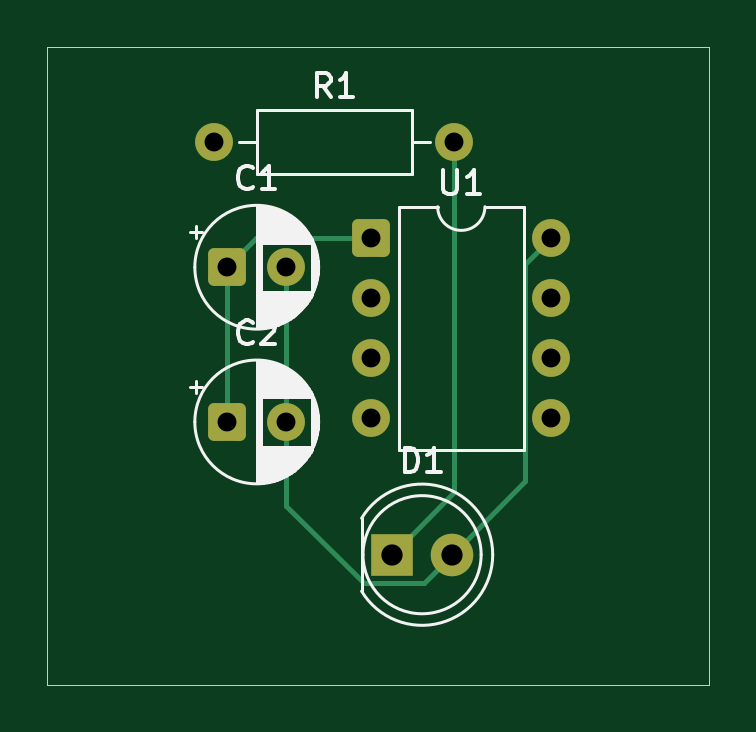
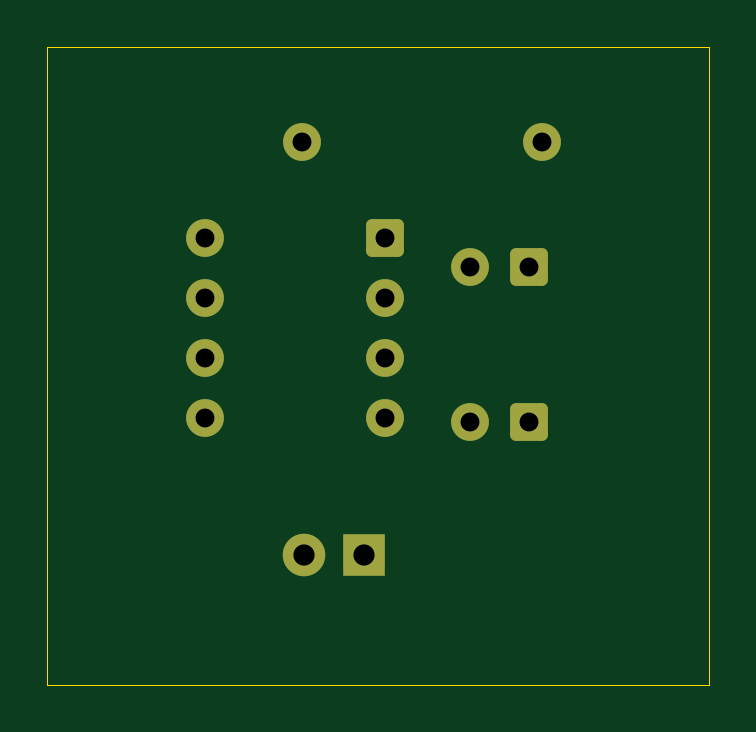
Circuit board: 13 layer files. Board 28.0 x 27.0 mm.
- bottom_copper: MCU_Board-B_Cu.gbr (2577 bytes)
- bottom_mask: MCU_Board-B_Mask.gbr (1787 bytes)
- paste: MCU_Board-B_Paste.gbr (469 bytes)
- bottom_silk: MCU_Board-B_Silkscreen.gbr (470 bytes)
- outline: MCU_Board-Edge_Cuts.gbr (637 bytes)
- top_copper: MCU_Board-F_Cu.gbr (3395 bytes)
- top_mask: MCU_Board-F_Mask.gbr (1787 bytes)
- paste: MCU_Board-F_Paste.gbr (469 bytes)
- top_silk: MCU_Board-F_Silkscreen.gbr (19834 bytes)
- inner_copper: MCU_Board-In1_Cu.gbr (28645 bytes)
- inner_copper: MCU_Board-In2_Cu.gbr (29401 bytes)
- drill: MCU_Board-NPTH.drl (276 bytes)
- drill: MCU_Board-PTH.drl (702 bytes)

=== bottom_copper: MCU_Board-B_Cu.gbr (2577 bytes, source withheld) ===
=== bottom_mask: MCU_Board-B_Mask.gbr (1787 bytes, source withheld) ===
=== paste: MCU_Board-B_Paste.gbr ===
%TF.GenerationSoftware,KiCad,Pcbnew,10.0.1*%
%TF.CreationDate,2026-04-29T10:34:41+05:30*%
%TF.ProjectId,MCU_Board,4d43555f-426f-4617-9264-2e6b69636164,rev?*%
%TF.SameCoordinates,Original*%
%TF.FileFunction,Paste,Bot*%
%TF.FilePolarity,Positive*%
%FSLAX46Y46*%
G04 Gerber Fmt 4.6, Leading zero omitted, Abs format (unit mm)*
G04 Created by KiCad (PCBNEW 10.0.1) date 2026-04-29 10:34:41*
%MOMM*%
%LPD*%
G01*
G04 APERTURE LIST*
G04 APERTURE END LIST*
M02*

=== bottom_silk: MCU_Board-B_Silkscreen.gbr ===
%TF.GenerationSoftware,KiCad,Pcbnew,10.0.1*%
%TF.CreationDate,2026-04-29T10:34:41+05:30*%
%TF.ProjectId,MCU_Board,4d43555f-426f-4617-9264-2e6b69636164,rev?*%
%TF.SameCoordinates,Original*%
%TF.FileFunction,Legend,Bot*%
%TF.FilePolarity,Positive*%
%FSLAX46Y46*%
G04 Gerber Fmt 4.6, Leading zero omitted, Abs format (unit mm)*
G04 Created by KiCad (PCBNEW 10.0.1) date 2026-04-29 10:34:41*
%MOMM*%
%LPD*%
G01*
G04 APERTURE LIST*
G04 APERTURE END LIST*
M02*

=== outline: MCU_Board-Edge_Cuts.gbr ===
%TF.GenerationSoftware,KiCad,Pcbnew,10.0.1*%
%TF.CreationDate,2026-04-29T10:34:41+05:30*%
%TF.ProjectId,MCU_Board,4d43555f-426f-4617-9264-2e6b69636164,rev?*%
%TF.SameCoordinates,Original*%
%TF.FileFunction,Profile,NP*%
%FSLAX46Y46*%
G04 Gerber Fmt 4.6, Leading zero omitted, Abs format (unit mm)*
G04 Created by KiCad (PCBNEW 10.0.1) date 2026-04-29 10:34:41*
%MOMM*%
%LPD*%
G01*
G04 APERTURE LIST*
%TA.AperFunction,Profile*%
%ADD10C,0.050000*%
%TD*%
G04 APERTURE END LIST*
D10*
X141500000Y-125000000D02*
X169500000Y-125000000D01*
X169500000Y-152000000D01*
X141500000Y-152000000D01*
X141500000Y-125000000D01*
M02*

=== top_copper: MCU_Board-F_Cu.gbr (3395 bytes, source withheld) ===
=== top_mask: MCU_Board-F_Mask.gbr (1787 bytes, source withheld) ===
=== paste: MCU_Board-F_Paste.gbr ===
%TF.GenerationSoftware,KiCad,Pcbnew,10.0.1*%
%TF.CreationDate,2026-04-29T10:34:41+05:30*%
%TF.ProjectId,MCU_Board,4d43555f-426f-4617-9264-2e6b69636164,rev?*%
%TF.SameCoordinates,Original*%
%TF.FileFunction,Paste,Top*%
%TF.FilePolarity,Positive*%
%FSLAX46Y46*%
G04 Gerber Fmt 4.6, Leading zero omitted, Abs format (unit mm)*
G04 Created by KiCad (PCBNEW 10.0.1) date 2026-04-29 10:34:41*
%MOMM*%
%LPD*%
G01*
G04 APERTURE LIST*
G04 APERTURE END LIST*
M02*

=== top_silk: MCU_Board-F_Silkscreen.gbr (19834 bytes, source omitted) ===
=== inner_copper: MCU_Board-In1_Cu.gbr (28645 bytes, source omitted) ===
=== inner_copper: MCU_Board-In2_Cu.gbr (29401 bytes, source omitted) ===
=== drill: MCU_Board-NPTH.drl ===
M48
; DRILL file KiCad 10.0.1 date 2026-04-29T10:34:53
; FORMAT={-:-/ absolute / metric / decimal}
; #@! TF.CreationDate,2026-04-29T10:34:53+05:30
; #@! TF.GenerationSoftware,Kicad,Pcbnew,10.0.1
; #@! TF.FileFunction,NonPlated,1,4,NPTH
FMAT,2
METRIC
%
G90
G05
M30

=== drill: MCU_Board-PTH.drl ===
M48
; DRILL file KiCad 10.0.1 date 2026-04-29T10:34:53
; FORMAT={-:-/ absolute / metric / decimal}
; #@! TF.CreationDate,2026-04-29T10:34:53+05:30
; #@! TF.GenerationSoftware,Kicad,Pcbnew,10.0.1
; #@! TF.FileFunction,Plated,1,4,PTH
FMAT,2
METRIC
; #@! TA.AperFunction,Plated,PTH,ComponentDrill
T1C0.800
; #@! TA.AperFunction,Plated,PTH,ComponentDrill
T2C0.900
%
G90
G05
T1
X148.575Y-129.025
X149.115Y-134.325
X149.115Y-140.875
X151.615Y-134.325
X151.615Y-140.875
X155.215Y-133.095
X155.215Y-135.635
X155.215Y-138.175
X155.215Y-140.715
X158.735Y-129.025
X162.835Y-133.095
X162.835Y-135.635
X162.835Y-138.175
X162.835Y-140.715
T2
X156.095Y-146.495
X158.635Y-146.495
M30
